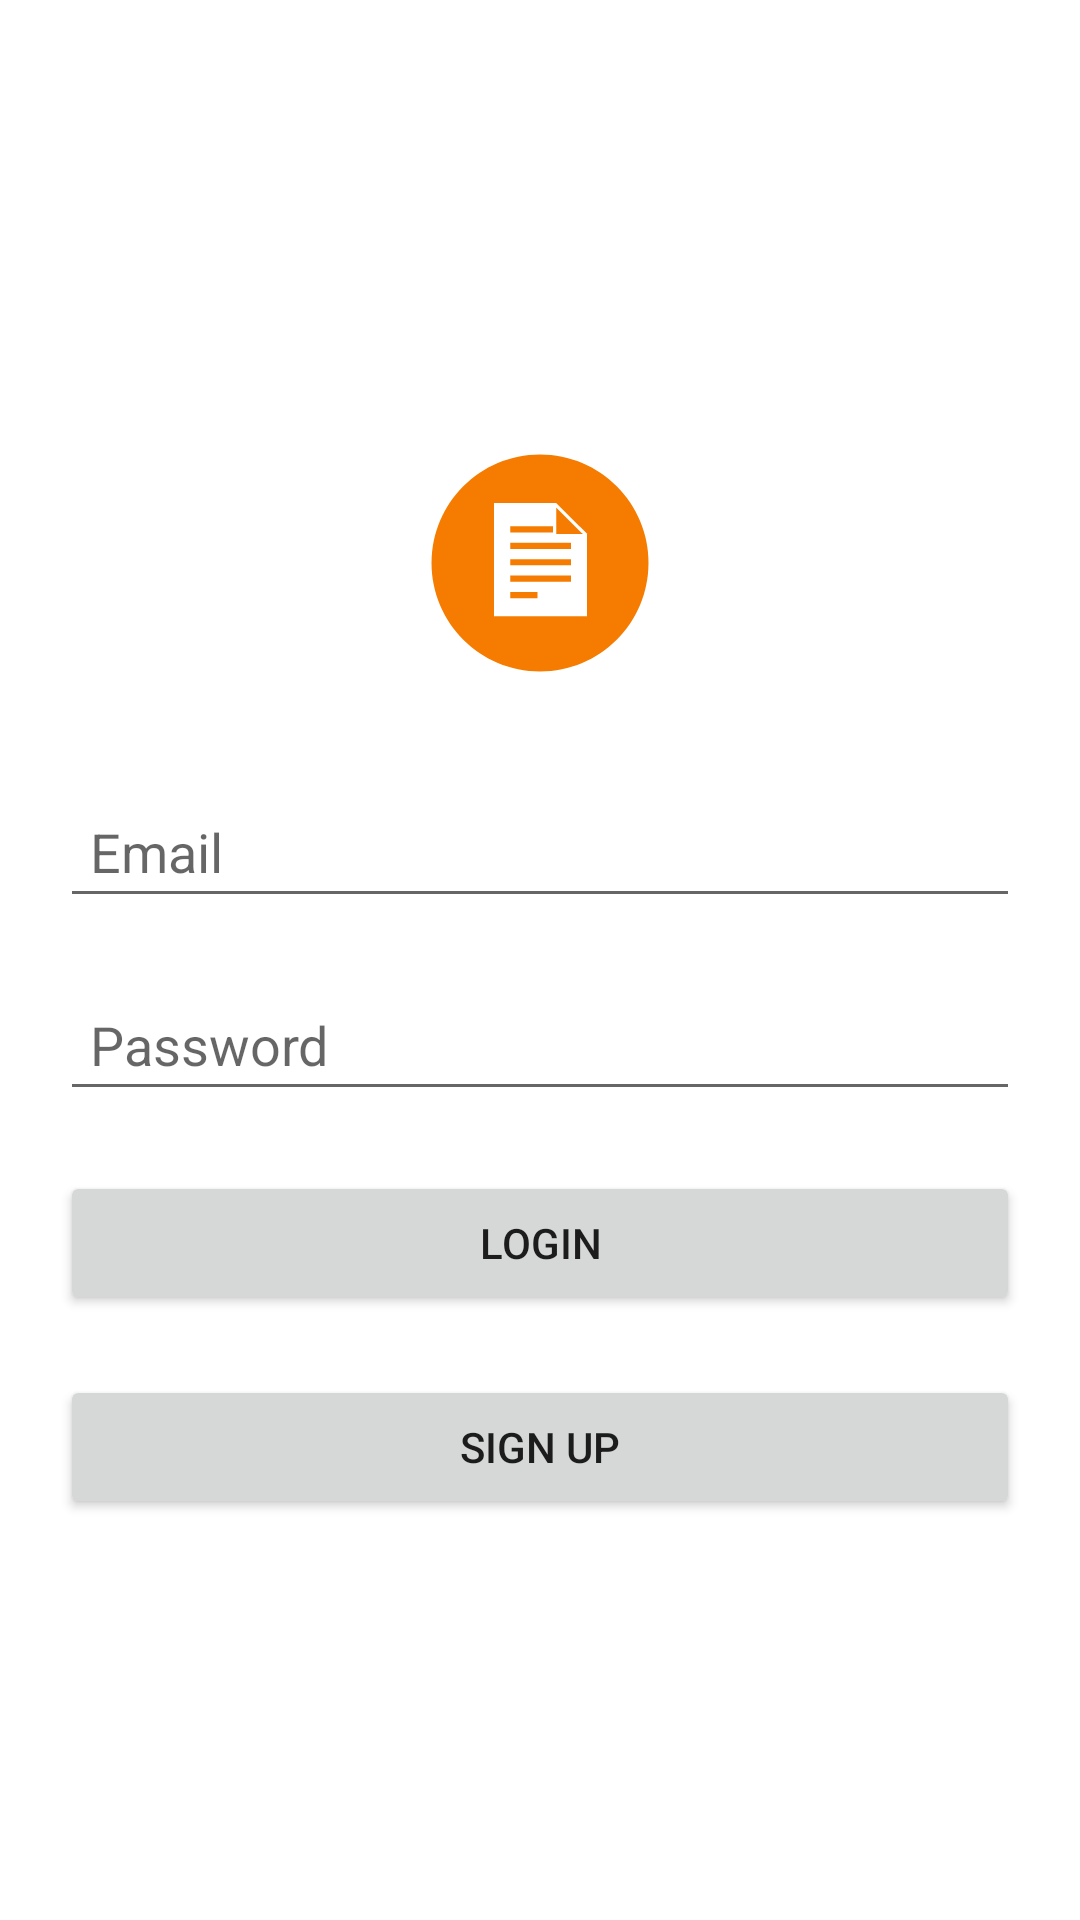

Produce the Android XML layout that renders to this screen, including the resource entries it uses.
<!-- AndroidManifest.xml: application theme Theme.NotesSharing -->
<!-- res/layout/activity_login.xml -->
<?xml version="1.0" encoding="utf-8"?>
<androidx.constraintlayout.widget.ConstraintLayout xmlns:android="http://schemas.android.com/apk/res/android"
    xmlns:app="http://schemas.android.com/apk/res-auto"
    xmlns:tools="http://schemas.android.com/tools"
    android:layout_width="match_parent"
    android:layout_height="match_parent"
    tools:context=".LoginActivity">

    <androidx.cardview.widget.CardView
        app:cardElevation="0dp"
        android:layout_width="match_parent"
        android:layout_height="wrap_content"
        app:layout_constraintBottom_toBottomOf="parent"
        app:layout_constraintEnd_toEndOf="parent"
        app:layout_constraintStart_toStartOf="parent"
        app:layout_constraintTop_toTopOf="parent">

        <LinearLayout
            android:layout_width="match_parent"
            android:layout_height="match_parent"
            android:layout_margin="10dp"
            android:orientation="vertical">

            <ImageView
                android:id="@+id/imageView"
                android:layout_width="match_parent"
                android:layout_height="wrap_content"
                android:layout_margin="10dp"
                app:srcCompat="@drawable/ic_launcher_foreground"
                android:contentDescription="@string/todo" />

            <EditText
                android:id="@+id/email"
                android:layout_width="match_parent"
                android:layout_height="wrap_content"
                android:layout_margin="10dp"
                android:drawableStart="@drawable/email"
                android:drawablePadding="10dp"
                android:ems="10"
                android:hint="@string/email"
                android:importantForAutofill="no"
                android:inputType="textEmailAddress"
                android:padding="10dp" />

            <EditText
                android:id="@+id/password"
                android:layout_width="match_parent"
                android:layout_height="wrap_content"
                android:layout_margin="10dp"
                android:drawableStart="@drawable/password"
                android:drawablePadding="10dp"
                android:ems="10"
                android:hint="@string/password"
                android:importantForAutofill="no"
                android:inputType="textPassword"
                android:padding="10dp" />

            <Button
                android:id="@+id/login"
                android:layout_width="match_parent"
                android:layout_height="wrap_content"
                android:layout_margin="10dp"
                android:padding="10dp"
                android:text="@string/login" />

            <Button
                android:id="@+id/signup"
                android:layout_width="match_parent"
                android:layout_height="wrap_content"
                android:layout_margin="10dp"
                android:padding="10dp"
                android:text="@string/sign_up" />

        </LinearLayout>
    </androidx.cardview.widget.CardView>
</androidx.constraintlayout.widget.ConstraintLayout>
<!-- resources referenced by this layout -->
<resources>
  <!-- drawable ic_launcher_foreground (drawable) -->
  <vector xmlns:android="http://schemas.android.com/apk/res/android"
      android:width="108dp"
      android:height="108dp"
      android:viewportWidth="108"
      android:viewportHeight="108">
    <group android:scaleX="0.66629833"
        android:scaleY="0.66629833"
        android:translateX="17.82"
        android:translateY="17.82">
      <path
          android:pathData="m54.3,108.569 l0,0C24.336,108.569 0.031,84.264 0.031,54.3l0,0C0.031,24.336 24.336,0.031 54.3,0.031l0,0c29.964,0 54.269,24.304 54.269,54.269l0,0c0,29.964 -24.304,54.269 -54.269,54.269z"
          android:fillColor="#f57c00"/>
      <path
          android:pathData="m77.959,39.784 l0,0 -15.574,-15.454 0,0 0,0 0,0 0,0 -0.719,0 0,0 -30.43,0 0,56.666 46.603,0 0,-40.373 0,0 0,-0.839zM75.683,39.784 L62.385,39.784 62.385,26.605 75.683,39.784zM39.383,37.507 L39.383,35.95 60.828,35.95 60.828,39.065 39.383,39.065 39.383,37.507zM53.041,71.89 L39.383,71.89 39.383,70.333 39.383,68.776 53.041,68.776 53.041,71.89zM69.813,62.067 L69.813,63.624 39.383,63.624 39.383,62.067 39.383,60.509 69.813,60.509 69.813,62.067zM69.813,53.92 L69.813,55.478 39.383,55.478 39.383,53.92 39.383,52.363 69.813,52.363 69.813,53.92zM69.813,45.774 L69.813,47.331 39.383,47.331 39.383,45.774 39.383,44.216 69.813,44.216 69.813,45.774z"
          android:fillColor="#ffffff"/>
    </group>
  </vector>
  <string name="email">Email</string>
  <string name="login">Login</string>
  <string name="password">Password</string>
  <string name="sign_up">Sign up</string>
  <string name="todo">TODO</string>
  <style name="Theme.NotesSharing" parent="Theme.MaterialComponents.DayNight.DarkActionBar">
          
          <item name="colorPrimary">@color/primary_orange</item>
          <item name="colorPrimaryVariant">@color/secondary_orange</item>
          <item name="colorOnPrimary">@color/white</item>
          
          <item name="colorSecondary">@color/primary_orange</item>
          <item name="colorSecondaryVariant">@color/teal_700</item>
          <item name="colorOnSecondary">@color/black</item>
          
          <item name="android:statusBarColor" tools:targetApi="l">?attr/colorPrimaryVariant</item>
          
      </style>
  <color name="primary_orange">#F57C00</color>
  <color name="secondary_orange">#C66400</color>
  <color name="white">#FFFFFFFF</color>
  <color name="teal_700">#FF018786</color>
  <color name="black">#FF000000</color>
</resources>
